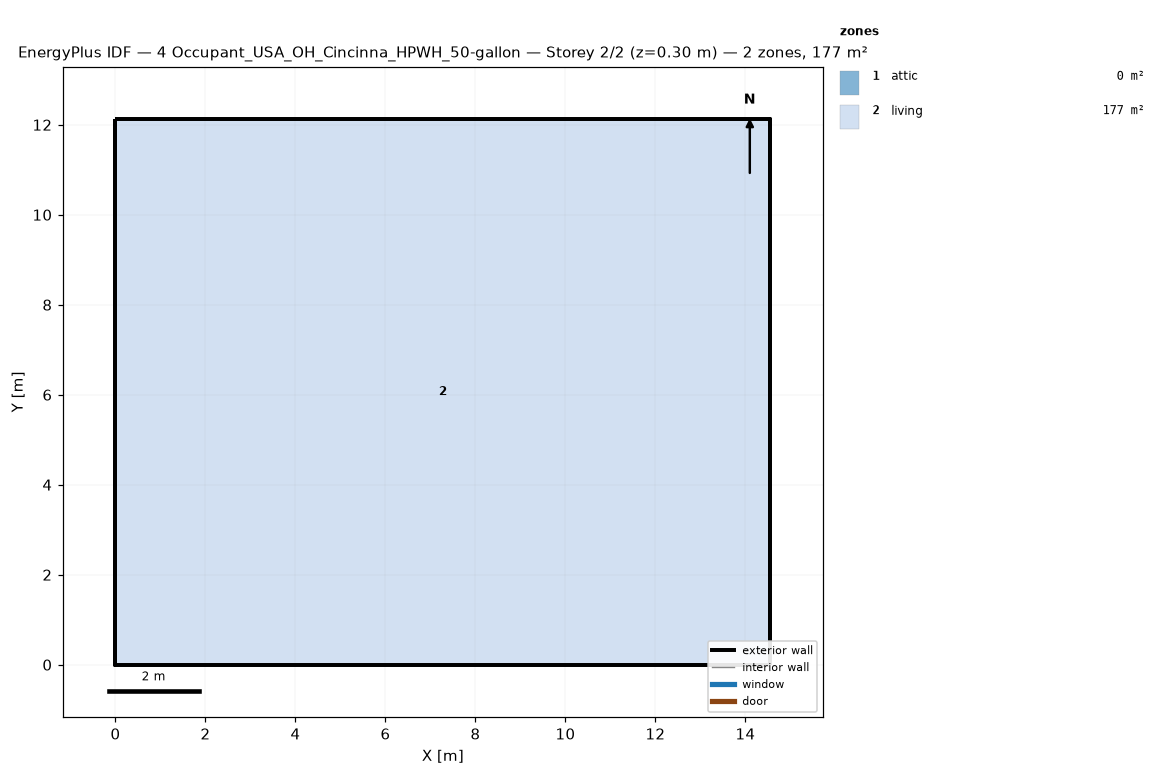
=== STOREY PLAN SPEC (per zone: floor XY polygon, exterior-wall plan segments, windows/doors) ===
zone 1: attic  (0.0 m²)
  exterior wall: (14.55, 0.00) – (14.55, 12.13) – (14.55, 6.06)  [18.2 m]
  exterior wall: (0.00, 12.13) – (0.00, 0.00) – (0.00, 6.06)  [18.2 m]
zone 2: living  (176.5 m²)
  floor: (0.00, 0.00) (0.00, 12.13) (14.55, 12.13) (14.55, 0.00)
  exterior wall: (0.00, 0.00) – (14.55, 0.00)  [14.6 m]
  exterior wall: (14.55, 0.00) – (14.55, 12.13)  [12.1 m]
  exterior wall: (14.55, 12.13) – (0.00, 12.13)  [14.6 m]
  exterior wall: (0.00, 12.13) – (0.00, 0.00)  [12.1 m]

=== DERIVED (storey summary) ===
Building: 4 Occupant_USA_OH_Cincinna_HPWH_50-gallon
Storey: 2 of 2  (floor level z = 0.30 m)
Storey gross floor area: 176.5 m²
Zones on this storey: 2
  - attic: floor 0.0 m²; exterior wall 36.4 m (24.5 m²); WWR 0.0%
  - living: floor 176.5 m²; exterior wall 53.4 m (146.4 m²); WWR 0.0%
Zone adjacency: (none detected)